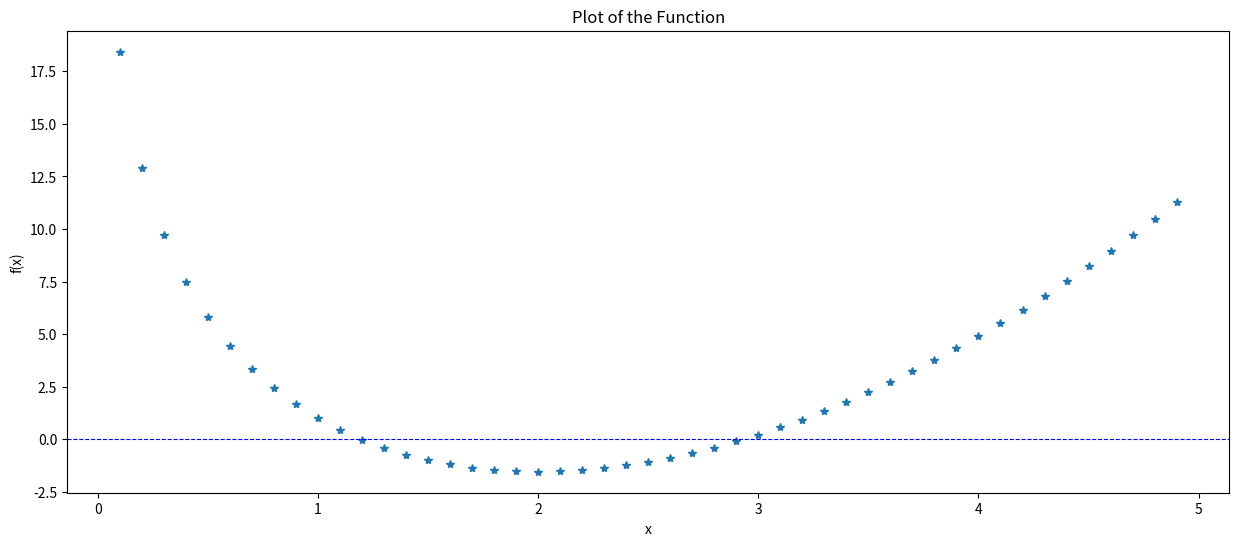

Source code (Python):
import numpy
import matplotlib.pyplot as plt
#from config_file import * if we write lenght and height instead of actual numbers or if we want to have it else where

def f(x):
    return x**2 - 8 * numpy.log(x)

def g(x):
    return x**3 - 3 

def solve_equation(f, left, right, precision=10**(-3)):
    while right - left >= precision:
        middle = (right + left) / 2

        if f(middle) == 0:
            return middle
        elif f(left) * f(middle) < 0:
            right = middle
        else:  # This means f(right) * f(middle) < 0
            left = middle

    return (right + left) / 2

def plot_function(f, start, end, step=0.1):
    x = numpy.arange(start, end, step)
    y = f(x)
    
    plt.figure(figsize=(15, 6))
    plt.plot(x, y, "*")
    plt.axhline(0, color='blue', linewidth=0.8, linestyle='--')  # Add x-axis for reference
    plt.title("Plot of the Function")
    plt.xlabel("x")
    plt.ylabel("f(x)")
    plt.grid(False)
    plt.show()

if __name__ == "__main__":
    # Plotting the function f
    plot_function(f, start=0.1, end=5, step=0.1)

    # Solving the equation for g
    middle = solve_equation(g, left=1, right=2)
    print("Root approximation for g(x):", middle)
    print("Function value at root:", g(middle))